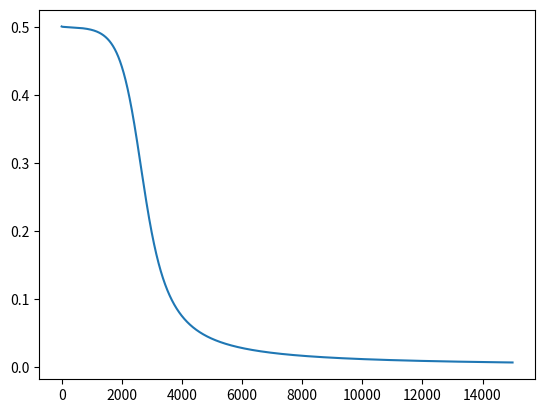

Recreate this plot in Python.
import numpy as numpy
import matplotlib.pyplot as plot

def sigmoid(x):
    return 1/(1 + numpy.exp(-x))

#backprop utility
def sigmoid_der(x):
    return sigmoid(x) * (1 - sigmoid(x))

#forward func
def forward(x, w1, w2, predict = False):
    a1 = numpy.matmul(x, w1)
    z1 = sigmoid(a1)

    #make and add bias
    bias = numpy.ones((len(z1), 1))
    z1 = numpy.concatenate((bias, z1), axis=1)
    a2 = numpy.matmul(z1, w2)
    z2 = sigmoid(a2)
    if predict:
        return z2
    return a1, z1, a2, z2

#backprop func
def backprop(a2, z0, z1, z2, y):
    delta2 = z2  - y
    Delta2 = numpy.matmul(z1.T, delta2)
    delta1 = (delta2.dot(w2[1:,:].T)) * sigmoid_der(a1)
    Delta1 = numpy.matmul(z0.T, delta1)
    return delta2, Delta1, Delta2

#first column is bias
x = numpy.array([[1, 0, 0],
                [1, 0, 1],
                [1, 1, 0],
                [1, 1, 1]])

#expect output
y = numpy.array([[0], [1], [1], [0]])

#random weight
w1 = numpy.random.randn(3, 5)
w2 = numpy.random.randn(6, 1)

#learning rate
lr = 0.1
costs = []
epochs = 15000
m = len(x)

#start
for i in range(epochs):
    #forward
    a1, z1, a2, z2 = forward(x, w1, w2)
    
    #backprop
    delta2, Delta1, Delta2 = backprop(a2, x, z1, z2, y)
    
    w1 -= lr * (1 / m) * Delta1
    w2 -= lr * (1 / m) * Delta2

    #add cost
    c = numpy.mean(numpy.abs(delta2))
    costs.append(c)
    
    if i % 1000 == 0: #show less iteration
        print(f"Iteration: + {i} + Error:  + {c}")

print("DONE")

#prediction
z3 = forward(x, w1, w2, True)
print("Percentage: ")
print(z3)
print("Prediction: ")
print(numpy.round(z3))
#plotting
plot.plot(costs)
plot.show()